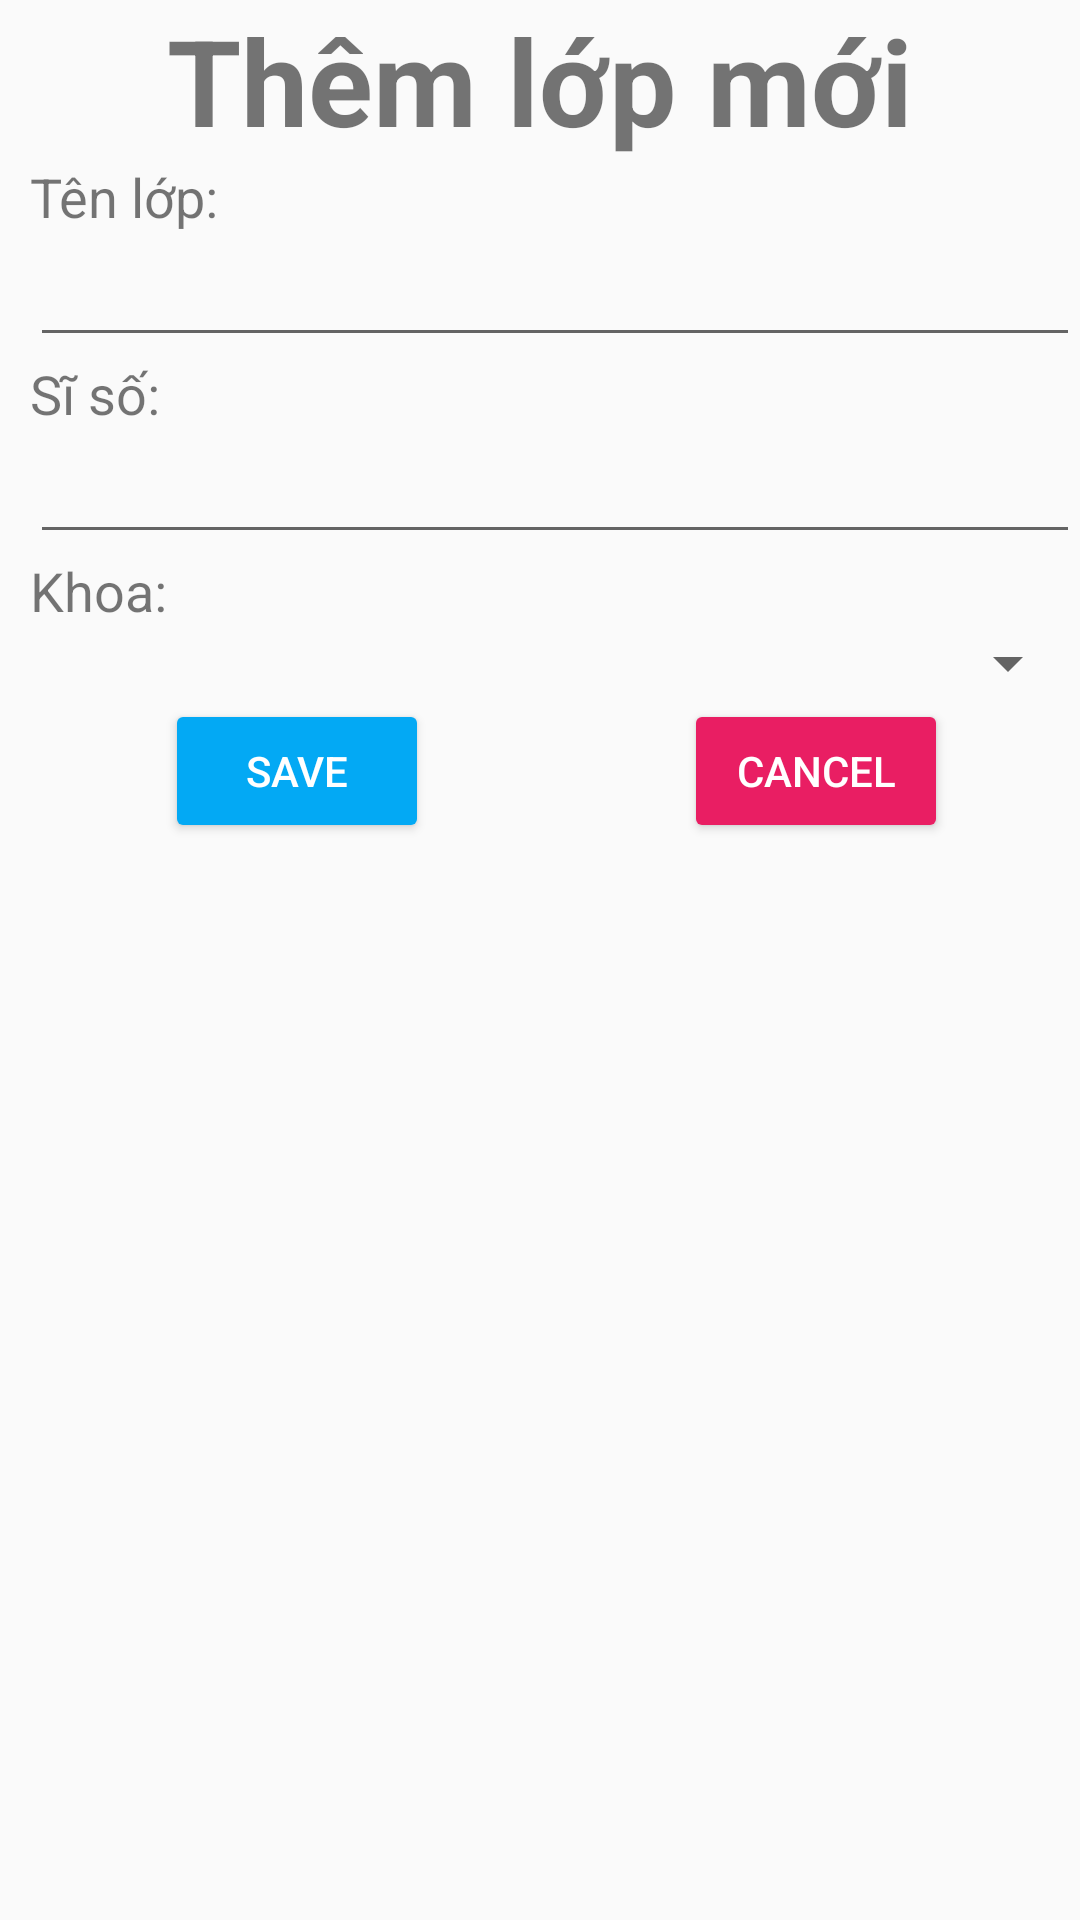

Reconstruct the res/layout file that produces this screen, plus the resources it refers to.
<!-- AndroidManifest.xml: application theme Theme.KhoaActivity -->
<!-- res/layout/layout_dialog_add_lop.xml -->
<?xml version="1.0" encoding="utf-8"?>
<LinearLayout xmlns:android="http://schemas.android.com/apk/res/android"
    android:layout_width="match_parent"
    android:layout_height="wrap_content"
    android:orientation="vertical">

    <TextView
        android:layout_width="match_parent"
        android:layout_height="wrap_content"
        android:gravity="center"
        android:text="Thêm lớp mới"
        android:textSize="40sp"
        android:textStyle="bold" />

    <TextView
        android:layout_width="wrap_content"
        android:layout_height="wrap_content"
        android:layout_marginStart="10dp"
        android:text="Tên lớp: "
        android:textSize="18sp" />

    <EditText
        android:id="@+id/ed_ten_lop"
        android:layout_width="match_parent"
        android:layout_height="wrap_content"
        android:layout_marginStart="10dp" />

    <TextView
        android:layout_width="wrap_content"
        android:layout_height="wrap_content"
        android:layout_marginStart="10dp"
        android:text="Sĩ số: "
        android:textSize="18sp" />

    <EditText
        android:id="@+id/ed_si_so"
        android:layout_width="match_parent"
        android:layout_height="wrap_content"
        android:layout_marginStart="10dp" />

    <TextView
        android:layout_width="wrap_content"
        android:layout_height="wrap_content"
        android:layout_marginStart="10dp"
        android:text="Khoa: "
        android:textSize="18sp" />

    <Spinner
        android:id="@+id/sp_khoa"
        android:layout_width="match_parent"
        android:layout_height="wrap_content"
        android:layout_marginStart="10dp"
        android:spinnerMode="dialog" />

    <LinearLayout
        android:layout_width="match_parent"
        android:layout_height="wrap_content"
        android:layout_marginStart="10dp"
        android:orientation="horizontal">


        <Button
            android:id="@+id/btn_save"
            android:layout_width="wrap_content"
            android:layout_height="wrap_content"
            android:layout_marginHorizontal="45sp"
            android:backgroundTint="#03A9F4"
            android:textColor="@color/white"
            android:text="SAVE" />

        <Button
            android:id="@+id/btn_cancel"
            android:layout_width="wrap_content"
            android:layout_height="wrap_content"
            android:layout_marginStart="40sp"
            android:backgroundTint="#E91E63"
            android:textColor="@color/white"
            android:text="CANCEL" />

    </LinearLayout>

</LinearLayout>
<!-- resources referenced by this layout -->
<resources>
  <style name="Theme.KhoaActivity" parent="Base.Theme.KhoaActivity" />
  <style name="Base.Theme.KhoaActivity" parent="Theme.AppCompat.Light.NoActionBar">
          
          
      </style>
  <!-- not gathered from this repository: default colours our renderer supplied (Android Studio template values) -->
  <color name="white">#FFFFFFFF</color>
</resources>
